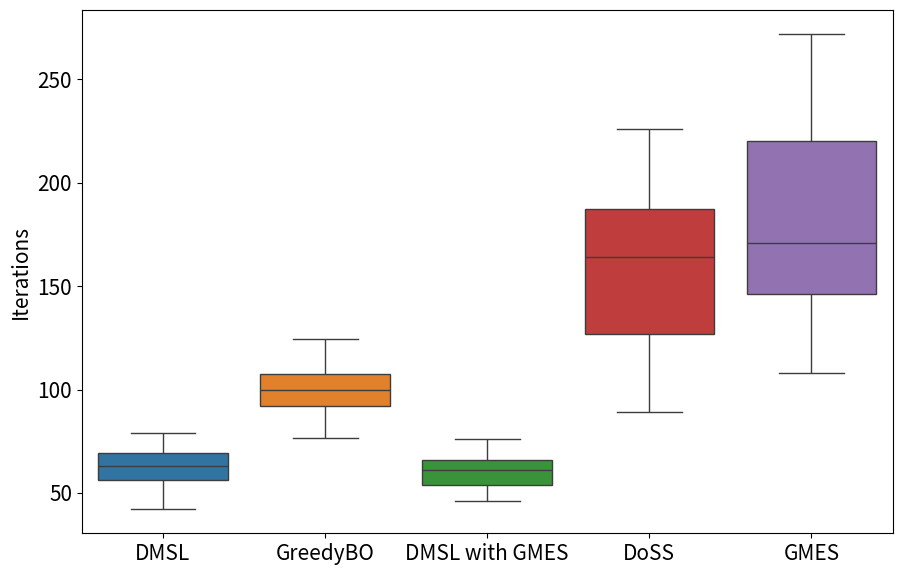

This chart was generated by the following Python code: (Note: this script raises an exception after producing the figure.)
# Re-importing necessary libraries and re-defining the provided sparse dataset for histogram plotting
import numpy as np
import matplotlib.pyplot as plt
import seaborn as sns
np.random.seed(0)
plt.rcParams.update({'font.size': 15}) # 设置全局字号为12 rmse

# 原始数据

proposed_method_iterations = [65, 63, 57, 79, 54, 60, 46, 64, 52, 60, 73, 63, 69, 55, 62, 42, 71, 67, 75, 60, 52, 91, 73, 70, 57, 66, 45, 44, 58, 66, 65, 74]
# proposed_method_iterations = [56, 62, 44, 59, 48, 49, 75, 58, 50, 67, 63, 85, 59, 61, 57, 64, 68, 67, 74, 59, 78, 63, 52, 66, 76, 54, 62, 53, 49, 87, 52, 88]
original_mean = np.mean(proposed_method_iterations)
original_variance = np.var(proposed_method_iterations)
print("1:", original_mean, original_variance)


BO_combined_iterations =     [76, 66, 47, 67, 56, 50, 66, 46, 64, 60, 71, 74, 66, 56, 58, 48, 61, 65, 54, 61, 62, 66, 60, 58, 46, 53, 54, 63, 46, 72, 68, 70]
combined_mean = np.mean(BO_combined_iterations)
combined_variance = np.var(BO_combined_iterations)
print("3:", combined_mean, combined_variance)


DoSS_combined_iterations =     [171, 150, 138, 173, 175, 191, 174, 128, 130, 114, 164, 186, 102, 195, 126, 118, 226, 189, 148, 177, 89, 203, 110, 191, 119, 146, 199]
DoSS_mean = np.mean(DoSS_combined_iterations)
DoSS_variance = np.var(DoSS_combined_iterations)
print("4:", DoSS_mean, DoSS_variance)

GMES_combined_iterations =     [163, 231, 120, 190, 121, 165, 153, 220, 108, 237, 178, 272, 147, 227, 146, 235, 132, 171, 211, 224, 165, 119, 114, 207, 220]
GMES_mean = np.mean(GMES_combined_iterations)
GMES_variance = np.var(GMES_combined_iterations)
print("5:", GMES_mean, GMES_variance)

# 生成符合条件的数据集
# 第一个数据集：均值更大(1.5)，方差也略大的数据（1.2倍）
mean_increase_1 = original_mean * 1.25
variance_increase_1 = original_variance * 1.5
std_increase_1 = np.sqrt(variance_increase_1)  # 方差的平方根为标准差
temperatures_1 = np.random.normal(loc=mean_increase_1, scale=std_increase_1, size=len(proposed_method_iterations))

# 第二个数据集：均值更大(2)，方差也略大的数据（1.5倍）
mean_increase_2 = original_mean * 1.7
variance_increase_2 = original_variance * 2
std_increase_2 = np.sqrt(variance_increase_2)  # 方差的平方根为标准差
temperatures_2 = np.random.normal(loc=mean_increase_2, scale=std_increase_2, size=len(proposed_method_iterations))
print("2:", mean_increase_2, variance_increase_2)


# 绘制箱形图和核密度估计图
plt.figure(figsize=(9, 6))

# 箱形图
# palette = [ "#377EB8", "#4DAF4A", "#E41A1C", "#FFD92F"]
# palette = ["#E41A1C", "#FFD92F", "#377EB8", "#4DAF4A"]
# sns.boxplot(data=[proposed_method_iterations, temperatures_2, temperatures_1,  BO_combined_iterations ], palette=palette)
# sns.boxplot(data=[proposed_method_iterations, temperatures_2,  BO_combined_iterations, DoSS_combined_iterations, GMES_combined_iterations])
sns.boxplot(data=[proposed_method_iterations, temperatures_2,  BO_combined_iterations, DoSS_combined_iterations, GMES_combined_iterations],showfliers=False)
plt.tight_layout()
plt.xticks([0, 1, 2, 3, 4], ['DMSL', 'GreedyBO',  'DMSL with GMES', 'DoSS', 'GMES'])
plt.ylabel('Iterations')

# 核密度估计图
# plt.subplot(1, 2, 2)
# sns.kdeplot(proposed_method_iterations, bw_adjust=0.5, fill=True, label='Proposed method')
# sns.kdeplot(BO_combined_iterations, bw_adjust=0.5, fill=True, label='Combined method')
# sns.kdeplot(temperatures_1, bw_adjust=0.5, fill=True, label='Greedy method (10 prior)')
# sns.kdeplot(temperatures_2, bw_adjust=0.5, fill=True, label='Greedy method (no prior)')
# plt.title('Distribution of iterations')
# plt.xlabel('Iterations')
# plt.ylabel('Frequency')
# plt.legend()

# plt.tight_layout()
plt.savefig("/home/<user>/catkin_ws/src/source_seeking/img/iterations.png")
plt.show()
